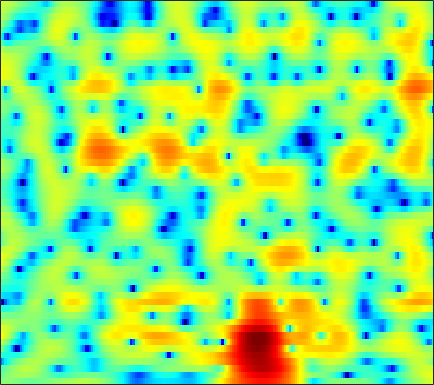

Source data for this figure (header and first rows):
0.41742, 0.49313, 0.53562, 0.51582, 0.45695, 0.32763, 0.14972, -0.0092831, -0.23803, -0.47144, -0.68818, -0.82887, -0.96869, -1.0491, -1.0675, -1.0454, -0.97803, -0.90121, -0.7647, -0.60274, -0.43362, -0.30112, -0.12329, 0.063595
-1.452, -0.8455, -0.168, 0.3808, 0.7199, 1.088, 1.37, 1.532, 1.686, 1.775, 1.807, 1.794, 1.729, 1.608, 1.478, 1.256, 0.971, 0.7145, 0.3128, -0.1574, -0.6944, -1.134, -1.755, -2.39
-2.775, -2.247, -1.5, -0.7392, -0.1848, 0.5093, 1.134, 1.548, 2.018, 2.39, 2.666, 2.807, 2.903, 2.888, 2.801, 2.579, 2.226, 1.87, 1.247, 0.4381, -0.5956, -1.55, -3.118, -5.125
-13.49, -10.23, -7.326, -5.287, -4.099, -2.819, -1.777, -1.116, -0.3526, 0.2979, 0.8544, 1.216, 1.623, 1.941, 2.116, 2.262, 2.304, 2.268, 2.124, 1.876, 1.53, 1.22, 0.7549, 0.264
-4.527, -4.701, -4.86, -5.013, -5.139, -5.281, -5.301, -5.17, -4.744, -4.036, -3.142, -2.415, -1.44, -0.5236, 0.09323, 0.8079, 1.387, 1.738, 2.093, 2.328, 2.454, 2.482, 2.454, 2.351
-0.2779, -1.351, -2.995, -5.013, -6.908, -10.31, -15.89, -25.44, -21.09, -12.93, -8.853, -6.753, -4.578, -2.85, -1.768, -0.5245, 0.4933, 1.133, 1.836, 2.381, 2.77, 2.971, 3.122, 3.15
3.31, 2.301, 0.8065, -0.8748, -2.239, -4.13, -5.957, -7.196, -8.535, -9.268, -9.077, -8.28, -6.602, -4.697, -3.341, -1.752, -0.4536, 0.3284, 1.143, 1.722, 2.094, 2.258, 2.333, 2.308
6.076, 5.4, 4.329, 3.073, 1.999, 0.3869, -1.49, -3.171, -5.907, -9.174, -11.25, -10.17, -7.108, -4.376, -2.78, -1.179, -0.08143, 0.446, 0.7835, 0.7271, 0.3315, -0.1738, -1.039, -1.947
4.848, 4.548, 4.046, 3.453, 2.948, 2.228, 1.501, 0.9784, 0.3372, -0.203, -0.5208, -0.5884, -0.485, -0.2692, -0.1085, 0.03287, 0.03883, -0.08496, -0.4948, -1.272, -2.493, -3.796, -6.241, -10.02
2.241, 2.157, 2, 1.808, 1.647, 1.414, 1.195, 1.065, 0.9256, 0.8072, 0.709, 0.659, 0.6143, 0.5676, 0.5126, 0.3915, 0.1784, -0.04853, -0.4287, -0.9194, -1.507, -1.996, -2.672, -3.228
-0.4475, -0.5389, -0.6158, -0.629, -0.6003, -0.5227, -0.4189, -0.3166, -0.1296, 0.09416, 0.3248, 0.4696, 0.617, 0.7141, 0.759, 0.7531, 0.6448, 0.4977, 0.2306, -0.07366, -0.3875, -0.6031, -0.8006, -0.8627
-4.45, -4.831, -4.916, -4.614, -4.236, -3.671, -3.111, -2.718, -2.154, -1.453, -0.6883, -0.1061, 0.5925, 1.146, 1.435, 1.642, 1.621, 1.435, 0.9554, 0.2275, -0.6742, -1.343, -1.996, -2.023
-18.77, -31.15, -14.61, -10.45, -9.123, -8.641, -9.103, -9.771, -9.781, -7.715, -4.842, -2.867, -0.7047, 0.8923, 1.732, 2.394, 2.622, 2.513, 1.902, 0.6719, -1.431, -3.94, -9.836, -15.05
-7.178, -7.78, -8.172, -8.267, -8.469, -9.318, -10.64, -11.64, -12.21, -10.45, -7.475, -5.417, -3.174, -1.46, -0.467, 0.5088, 1.109, 1.342, 1.416, 1.23, 0.8784, 0.5876, 0.3707, 0.5146
-4.27, -4.541, -4.909, -5.276, -5.486, -5.729, -5.969, -5.989, -5.768, -5.264, -4.543, -3.844, -2.853, -1.93, -1.286, -0.4834, 0.1923, 0.5922, 1.017, 1.35, 1.6, 1.761, 1.968, 2.171
-2.19, -2.394, -2.765, -3.24, -3.609, -4.017, -4.347, -4.549, -4.613, -4.417, -4.005, -3.588, -2.925, -2.158, -1.571, -0.8263, -0.1241, 0.3703, 0.9609, 1.467, 1.899, 2.167, 2.441, 2.633
0.2567, -0.1944, -0.968, -1.939, -2.836, -4.18, -5.513, -6.42, -7.236, -7.294, -6.571, -5.791, -4.646, -3.489, -2.645, -1.614, -0.7044, -0.05563, 0.7303, 1.42, 2.003, 2.373, 2.762, 3.026
2.824, 2.14, 0.9699, -0.5504, -2.054, -4.721, -8.36, -12.5, -25.77, -19.15, -12.18, -9.574, -7.308, -5.763, -4.833, -3.675, -2.531, -1.706, -0.664, 0.2988, 1.143, 1.688, 2.304, 2.771
4.705, 4.139, 3.161, 1.946, 0.8815, -0.836, -2.742, -4.099, -5.728, -6.778, -7.367, -7.851, -8.63, -9.53, -9.983, -9.407, -7.494, -5.926, -4.093, -2.627, -1.484, -0.7949, 0.001737, 0.7209
5.006, 4.805, 4.406, 3.859, 3.384, 2.579, 1.599, 0.8098, -0.3723, -1.752, -3.357, -4.855, -7.606, -11.38, -14.73, -14.53, -10.36, -8.188, -6.345, -5.485, -5.293, -5.377, -5.406, -4.745
2.315, 2.833, 3.396, 3.688, 3.731, 3.642, 3.294, 2.901, 2.256, 1.419, 0.4365, -0.3619, -1.505, -2.516, -3.13, -3.701, -3.984, -4.198, -4.665, -5.65, -7.6, -10.12, -16.59, -18.59
-2.211, -0.5161, 1.077, 2.12, 2.583, 2.932, 3.024, 2.924, 2.646, 2.225, 1.687, 1.26, 0.6808, 0.0754, -0.3145, -0.8291, -1.352, -1.725, -2.288, -2.926, -3.611, -4.103, -4.528, -4.449
-1.256, -0.2319, 0.8441, 1.607, 2.019, 2.286, 2.354, 2.276, 2.015, 1.647, 1.196, 0.8257, 0.3501, -0.1114, -0.4024, -0.7057, -0.9251, -1.045, -1.159, -1.249, -1.31, -1.334, -1.353, -1.349
1.422, 1.774, 2.147, 2.348, 2.394, 2.317, 2.031, 1.726, 1.183, 0.5065, -0.2555, -0.8735, -1.677, -2.308, -2.658, -2.78, -2.527, -2.181, -1.587, -0.9761, -0.4484, -0.1291, 0.1732, 0.3028
2.997, 3.083, 3.058, 2.874, 2.585, 2.09, 1.387, 0.7427, -0.2496, -1.472, -2.899, -4.18, -6.256, -8.685, -10.43, -10.73, -8.223, -6.056, -3.561, -1.612, -0.1603, 0.6502, 1.408, 1.828
2.748, 2.679, 2.361, 1.822, 1.241, 0.2503, -0.9253, -1.952, -3.398, -4.889, -6.38, -7.493, -9.292, -11.43, -13.04, -13.01, -9.61, -6.896, -3.84, -1.519, 0.2602, 1.28, 2.276, 2.895
1.184, 0.9745, 0.4203, -0.4811, -1.354, -2.937, -4.925, -6.775, -9.726, -12.62, -13.94, -13.2, -11.38, -9.687, -8.467, -6.84, -5.108, -3.757, -1.996, -0.3902, 0.9873, 1.853, 2.77, 3.414
-0.6522, -0.9453, -1.581, -2.56, -3.51, -5.126, -7.251, -9.219, -12.54, -16.35, -17.63, -15.45, -12.14, -9.35, -7.669, -5.636, -3.877, -2.65, -1.164, 0.1599, 1.302, 2.036, 2.844, 3.457
-2.071, -2.339, -2.895, -3.721, -4.505, -5.681, -7.058, -8.03, -9.258, -10.01, -10.21, -9.851, -8.891, -7.527, -6.395, -4.836, -3.322, -2.22, -0.8854, 0.3104, 1.349, 2.016, 2.751, 3.314
-2.576, -2.74, -3.239, -4.003, -4.802, -6.022, -7.465, -8.6, -10.01, -11.05, -11.21, -10.75, -9.392, -7.782, -6.422, -4.686, -3.038, -1.915, -0.5602, 0.6256, 1.624, 2.251, 2.921, 3.4
-1.794, -1.875, -2.358, -3.194, -4.093, -5.709, -7.832, -9.957, -13.86, -20.62, -25.66, -18.26, -12.69, -9.051, -6.967, -4.63, -2.652, -1.38, 0.1033, 1.315, 2.281, 2.845, 3.391, 3.716
0.2273, 0.08903, -0.3545, -1.185, -1.977, -3.423, -5.157, -6.722, -8.858, -10.83, -11.57, -11.18, -9.614, -7.661, -6.013, -3.913, -1.907, -0.5739, 0.9809, 2.214, 3.126, 3.595, 3.941, 3.974
2.078, 1.816, 1.362, 0.6106, -0.0184, -1.122, -2.365, -3.481, -5.06, -6.862, -8.726, -10.25, -11.39, -10.07, -7.806, -4.616, -1.936, -0.2648, 1.501, 2.796, 3.649, 4.02, 4.158, 3.899
1.887, 1.529, 0.9182, 0.2818, -0.2674, -0.9752, -1.833, -2.519, -3.723, -5.295, -7.535, -9.895, -12.91, -11.29, -7.859, -4.079, -1.309, 0.2966, 1.835, 2.873, 3.464, 3.65, 3.575, 3.13
-0.1901, -0.8862, -1.977, -2.789, -3.245, -3.3, -3.082, -2.808, -2.557, -2.422, -2.413, -2.314, -2.06, -1.363, -0.631, 0.5266, 1.611, 2.3, 2.975, 3.328, 3.351, 3.146, 2.607, 1.801
-2.949, -4.614, -7.717, -12.61, -15.06, -10.96, -6.601, -4.456, -2.319, -0.8374, 0.2941, 0.9889, 1.768, 2.493, 2.943, 3.489, 3.893, 4.057, 4.088, 3.832, 3.247, 2.567, 1.308, -0.3432
-3.9, -4.936, -6.612, -8.227, -8.622, -7.311, -5.141, -3.518, -1.687, -0.1544, 1.105, 1.859, 2.744, 3.401, 3.807, 4.142, 4.29, 4.249, 3.96, 3.378, 2.451, 1.506, -0.1759, -2.433
-3.696, -3.745, -3.865, -3.927, -3.745, -3.357, -2.639, -1.99, -1.028, -0.01093, 0.947, 1.636, 2.43, 3.067, 3.443, 3.764, 3.86, 3.786, 3.454, 2.854, 1.968, 1.1, -0.3279, -2.097
-3.687, -3.432, -3.294, -3.265, -3.29, -3.252, -3.049, -2.728, -2.014, -1.102, -0.05746, 0.7403, 1.697, 2.526, 2.982, 3.43, 3.625, 3.606, 3.376, 2.896, 2.182, 1.496, 0.4216, -0.8281
-3.006, -2.853, -3.043, -3.606, -4.379, -5.604, -6.902, -7.34, -6.458, -4.361, -2.107, -0.6489, 0.9838, 2.235, 2.915, 3.545, 3.876, 3.929, 3.775, 3.355, 2.708, 2.088, 1.101, -0.03126
-1.022, -1.188, -1.751, -2.821, -4.128, -6.692, -11.19, -16.14, -12.47, -6.472, -2.744, -0.7473, 1.202, 2.557, 3.306, 3.933, 4.242, 4.272, 4.067, 3.605, 2.881, 2.174, 0.9846, -0.4467
0.5053, 0.1965, -0.322, -1.011, -1.532, -2.264, -2.804, -2.851, -2.384, -1.349, -0.06866, 0.8471, 1.891, 2.689, 3.107, 3.441, 3.5, 3.393, 3.031, 2.452, 1.644, 0.8782, -0.3724, -1.937
0.7268, 0.2099, -0.3455, -0.646, -0.672, -0.5688, -0.2691, 0.03128, 0.4817, 1.005, 1.534, 1.867, 2.248, 2.48, 2.526, 2.459, 2.201, 1.883, 1.31, 0.5514, -0.3326, -1.058, -2.054, -3.079
-0.4537, -2.049, -3.455, -3.063, -2.093, -0.5619, 0.7108, 1.43, 2.177, 2.65, 2.884, 2.96, 2.9, 2.692, 2.463, 2.017, 1.455, 0.9182, 0.05308, -1.028, -2.311, -3.335, -4.582, -5.377
-0.329, -4.3, -11.28, -6.495, -2.52, 0.6074, 2.423, 3.267, 3.884, 4.032, 3.819, 3.485, 2.833, 2.069, 1.513, 0.7816, 0.08528, -0.4538, -1.394, -2.682, -4.652, -6.835, -11.46, -18.8
4.416, 3.552, 2.803, 2.701, 2.92, 3.337, 3.653, 3.711, 3.431, 2.752, 1.647, 0.4759, -1.48, -3.722, -5.322, -6.374, -6.184, -5.736, -5.354, -5.486, -6.146, -6.962, -8.297, -8.946
5.555, 5.292, 4.962, 4.647, 4.404, 4.07, 3.609, 3.12, 2.226, 0.9608, -0.8104, -2.593, -5.785, -10.57, -16.42, -20.76, -13.53, -10.78, -8.703, -7.666, -7.127, -6.888, -6.627, -6.257
5.293, 5.238, 5.053, 4.76, 4.488, 4.023, 3.407, 2.829, 1.903, 0.7298, -0.7184, -1.982, -3.826, -5.734, -7.026, -8.126, -8.564, -8.638, -8.577, -8.474, -8.34, -8.129, -7.595, -6.908
4.753, 4.746, 4.616, 4.372, 4.145, 3.737, 3.227, 2.768, 2.057, 1.216, 0.2497, -0.5516, -1.687, -2.884, -3.816, -5.044, -6.329, -7.388, -8.992, -10.78, -12.4, -12.76, -11.48, -9.306
4.052, 3.924, 3.71, 3.471, 3.273, 2.976, 2.658, 2.406, 1.983, 1.491, 0.9071, 0.4299, -0.3142, -1.175, -1.899, -3.036, -4.387, -5.651, -7.902, -11.18, -16.32, -19.69, -14.18, -9.28
2.357, 1.901, 1.365, 0.9956, 0.8185, 0.7606, 0.7803, 0.7984, 0.7952, 0.7172, 0.5592, 0.3846, 0.07225, -0.3235, -0.6582, -1.208, -1.865, -2.434, -3.22, -3.976, -4.441, -4.403, -3.745, -2.63
-1.32, -2.886, -4.809, -5.641, -5.287, -4.249, -3.286, -2.767, -2.217, -1.85, -1.585, -1.467, -1.325, -1.214, -1.159, -1.057, -0.9559, -0.8368, -0.6127, -0.3057, 0.1131, 0.5126, 1.103, 1.753
-4.183, -7.568, -15.16, -18.73, -13.06, -9.435, -7.848, -7.258, -6.902, -6.552, -6.067, -5.633, -5.11, -4.688, -4.41, -3.916, -3.159, -2.416, -1.303, -0.105, 1.054, 1.852, 2.8, 3.589
-1.389, -2.79, -4.674, -6.205, -7.141, -8.378, -10.21, -12.2, -15.7, -16.59, -13.75, -11.89, -10.67, -10.66, -11.19, -11.94, -10.61, -8.299, -5.085, -2.37, -0.1818, 1.144, 2.588, 3.691
1.065, 0.2237, -1.035, -2.467, -3.677, -5.593, -8.059, -10.33, -13.51, -14.57, -13.11, -12.09, -11.57, -12.33, -13.87, -17.02, -15.62, -11.57, -7.145, -3.919, -1.505, -0.04612, 1.538, 2.786
2.416, 1.891, 1.061, 0.07216, -0.7407, -1.953, -3.216, -4.15, -5.255, -6.049, -6.543, -6.773, -7.052, -7.327, -7.5, -7.439, -6.872, -6.129, -4.844, -3.435, -2.059, -1.071, 0.1593, 1.268
3.171, 2.902, 2.429, 1.849, 1.349, 0.6178, -0.1458, -0.7358, -1.47, -2.158, -2.757, -3.143, -3.602, -3.989, -4.223, -4.426, -4.527, -4.522, -4.396, -4.145, -3.671, -3.144, -2.223, -1.114
3.45, 3.384, 3.207, 2.934, 2.649, 2.2, 1.654, 1.203, 0.5513, -0.1317, -0.821, -1.331, -1.966, -2.555, -2.967, -3.55, -4.227, -4.848, -5.937, -7.34, -8.706, -8.965, -7.472, -4.934
